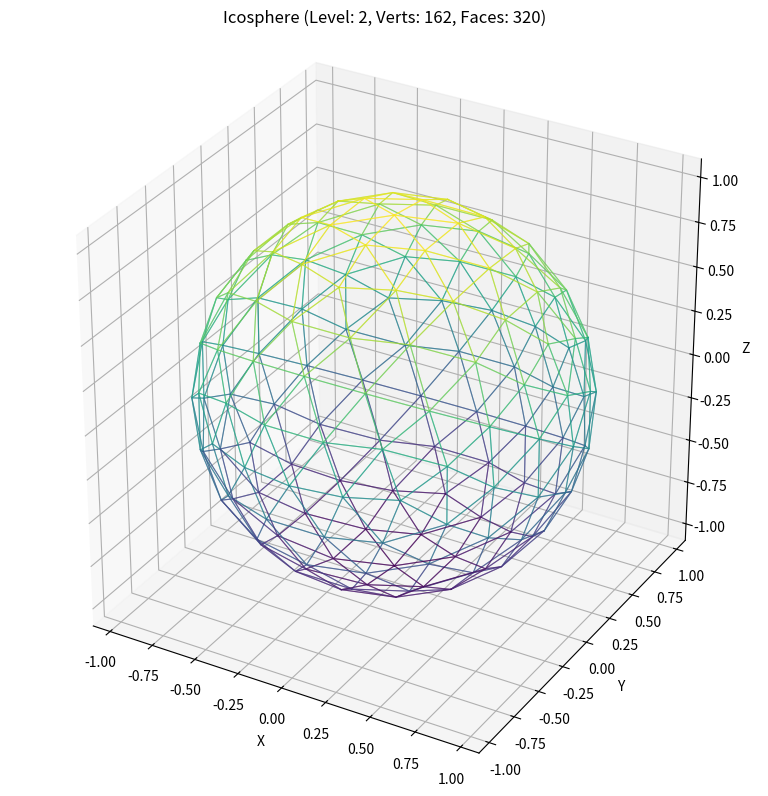
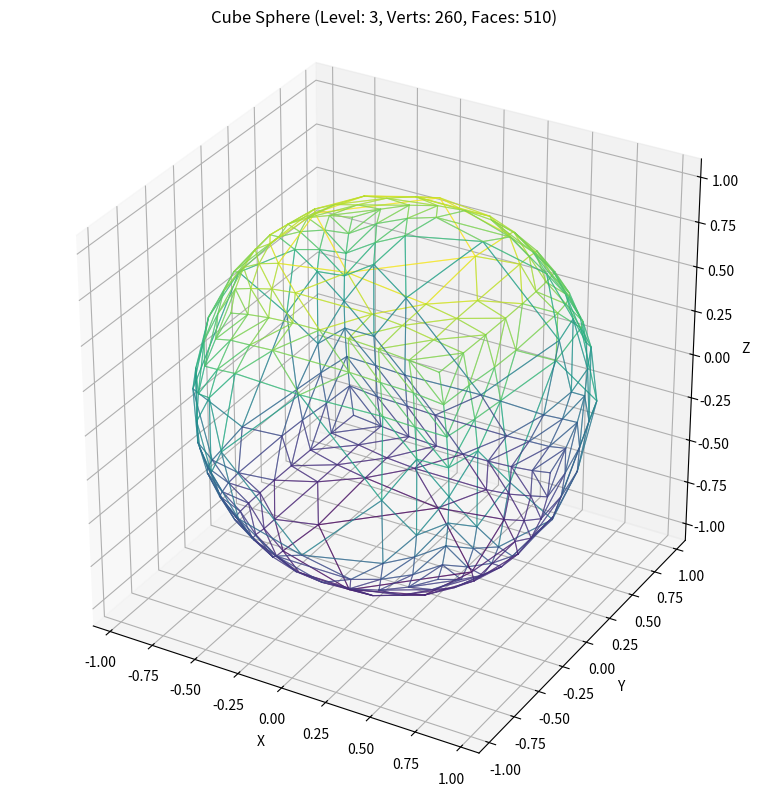
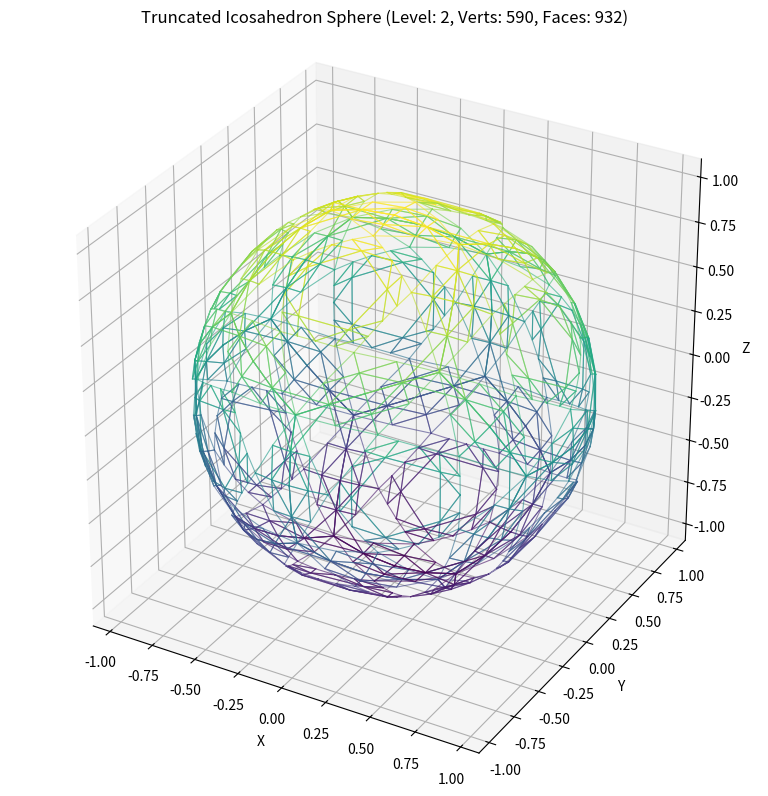

These charts were generated, in order, by the following Python code:
import struct
from typing import Dict, List, Tuple
from matplotlib import pyplot as plt
from matplotlib.widgets import RadioButtons, Slider
import numpy as np
from collections import defaultdict
import matplotlib.cm as cm # Import colormaps
import matplotlib.colors as colors # Import color normalization

PHI = (1.0 + np.sqrt(5.0)) / 2.0

class Vertex:
	def __init__(self, x, y, z):
		self.pos = np.array([float(x), float(y), float(z)], dtype=np.float64)
		self.x = float(x)
		self.y = float(y)
		self.z = float(z)

	def normalize(self):
		norm = np.linalg.norm(self.pos)
		# Increase epsilon slightly for robustness
		if abs(norm) > 1e-10:
			self.pos /= norm
			self.x, self.y, self.z = self.pos
		# else: # Optional: handle zero vector case if it occurs
			# print("Warning: Zero vector encountered during normalization.")
		return self

	def dotProd(self, other):
		return np.dot(self.pos, other.pos)

	def crossProduct(self, other):
		cross_pos = np.cross(self.pos, other.pos)
		return Vertex(cross_pos[0], cross_pos[1], cross_pos[2])

	def __hash__(self):
		hx = struct.unpack('I', struct.pack('f', self.x))[0]
		hy = struct.unpack('I', struct.pack('f', self.y))[0]
		hz = struct.unpack('I', struct.pack('f', self.z))[0]
		return hx ^ (hy << 1) ^ (hz << 2)

	def __eq__(self, other):
		if not isinstance(other, Vertex):
			return False
		# Use a slightly larger tolerance if needed, depends on calculations
		return np.allclose(self.pos, other.pos, atol=1e-10)

	def __repr__(self):
		return f"Vertex({self.x:.4f}, {self.y:.4f}, {self.z:.4f})"


class Face:
	def __init__(self, *vertices: int):
		if len(vertices) < 3:
			raise ValueError("Face must have at least 3 vertices")
		self.vertices = tuple(vertices)

	def get_vertices(self, world: 'worldState') -> List[Vertex]:
		"""Helper to get the actual Vertex objects for this face."""
		try:
			return [world.vertices[i] for i in self.vertices]
		except IndexError:
			print(f"Error: Vertex index out of bounds in face {self.vertices}.")
			raise # Re-raise the exception

	def normal(self, world: 'worldState') -> np.ndarray:
		"""Calculates the approximate normal vector of the face (pointing outwards)."""
		verts = self.get_vertices(world)
		if len(verts) < 3:
			return np.array([0.0, 0.0, 0.0]) # Cannot compute normal

		# Use Newell's method for robustness with non-planar faces on the sphere
		# Or simpler: use first three vertices for approximation (assumes relative planarity)
		v0 = verts[0].pos
		v1 = verts[1].pos
		v2 = verts[2].pos

		# Vector edges
		edge1 = v1 - v0
		edge2 = v2 - v0

		face_normal = np.cross(edge1, edge2)
		norm = np.linalg.norm(face_normal)
		if abs(norm) < 1e-10:
			# Handle degenerate case (collinear vertices) - might need a different approach
			# For now, return zero vector or use centroid direction
			centroid = self.centroid(world).pos
			norm_c = np.linalg.norm(centroid)
			if norm_c > 1e-9:
				return centroid / norm_c # Use direction from origin to centroid
			else:
				return np.array([0.0, 0.0, 0.0])

		face_normal /= norm

		# Ensure normal points outward (dot product with vertex position should be positive)
		if np.dot(face_normal, v0) < 0:
			face_normal *= -1.0

		return face_normal

	def centroid(self, world: 'worldState') -> Vertex:
		"""Calculates the geometric centroid of the face vertices."""
		verts = self.get_vertices(world)
		if not verts:
			return Vertex(0,0,0)
		center_pos = np.mean([v.pos for v in verts], axis=0)
		# Normalizing the centroid projects it onto the sphere surface near the face center
		return Vertex(*center_pos).normalize()

	def _validate_face(self, world):
		"""Ensure the face is simple (non-intersecting edges)"""
		n = len(self.vertices)
		if n < 3:
			raise ValueError("Face must have at least 3 vertices")
			
		# For faces with more than 3 vertices, check for self-intersections
		if n > 3:
			# Convert to 2D coordinates for simpler intersection checking
			# We'll project the 3D face onto a 2D plane
			points = [world.vertices[i].pos for i in self.vertices]
			
			# Find the normal vector of the face
			normal = np.cross(points[1] - points[0], points[2] - points[0])
			normal /= np.linalg.norm(normal)
			
			# Find the dominant axis to project onto
			dominant_axis = np.argmax(np.abs(normal))
			axes = [0, 1, 2]
			axes.remove(dominant_axis)
			
			# Project points onto 2D plane
			projected = [(p[axes[0]], p[axes[1]]) for p in points]
			
			# Check all non-adjacent edges for intersections
			for i in range(n):
				for j in range(i + 2, n):
					if (i == 0 and j == n - 1):
						continue  # Skip the closing edge
					a1, a2 = projected[i], projected[(i + 1) % n]
					b1, b2 = projected[j], projected[(j + 1) % n]
					
					if self._segments_intersect(a1, a2, b1, b2):
						raise ValueError("Face has self-intersecting edges")

	def _segments_intersect(self, a1, a2, b1, b2):
		"""Check if two line segments intersect in 2D"""
		def ccw(A, B, C):
			return (C[1]-A[1])*(B[0]-A[0]) > (B[1]-A[1])*(C[0]-A[0])
		
		return ccw(a1, b1, b2) != ccw(a2, b1, b2) and ccw(a1, a2, b1) != ccw(a1, a2, b2)
	def area(self, world):
		n = len(self.vertices)
		if n < 3:
			Exception("something broke. your ngon is 2")
		angles = []
		for i in range(n):
			prev_vert = world.vertices[self.vertices[(i-1) % n]]
			cur_vert = world.vertices[self.vertices[i]]
			nex_vert = world.vertices[self.vertices[(i + 1) % n]]

			vec_prev = prev_vert.pos - cur_vert.pos
			vec_next = nex_vert.pos - cur_vert.pos

			tan_prev = np.cross(cur_vert.pos, np.cross(cur_vert.pos, vec_prev))
			tan_nex = np.cross(cur_vert.pos, np.cross(cur_vert.pos, vec_next))

			cos_angle = np.dot(tan_nex, tan_prev)
			angle = np.arccos(np.clip(cos_angle, -1.0, 1.0))
			angles.append(angle)

		anglesum = sum(angles)
		angular_excess = anglesum - (n-2) * np.pi
		return angular_excess * world.radius**2

	def __repr__(self):
		return f"Face{self.vertices}"

class worldState:
	def __init__(self):
		self.vertices: List[Vertex] = []
		self.faces: List[Face] = []
		self.radius: float = 1.0 # Default to unit radius for easier visualization scaling
		self.timestepSeconds: int = 1
		self.gravity: float = 9.81
		self.details: int = 3
		self._subdivision_cache: Dict[Tuple[int, int], int] = {}

	# timeStep methods remain the same...
	def timeStepHour(self) -> float: return float(self.timestepSeconds) / 3600.0
	def timeStepDay(self): return float(self.timestepSeconds) / 86400.0
	def timeStepYear(self): return float(self.timestepSeconds) / 31556952.0

	def icosphereBase(self):
		# Create initial vertices (12 vertices of an icosahedron)
		vertices = [
			Vertex(-1, PHI, 0),
			Vertex(1, PHI, 0),
			Vertex(-1, -PHI, 0),
			Vertex(1, -PHI, 0),
			Vertex(0, -1, PHI),
			Vertex(0, 1, PHI),
			Vertex(0, -1, -PHI),
			Vertex(0, 1, -PHI),
			Vertex(PHI, 0, -1),
			Vertex(PHI, 0, 1),
			Vertex(-PHI, 0, -1),
			Vertex(-PHI, 0, 1)
		]
		
		# Normalize all vertices to unit length
		for v in vertices:
			v.normalize()
		
		# Create initial faces (20 faces of an icosahedron)
		faces = [
			Face(0, 11, 5),
			Face(0, 5, 1),
			Face(0, 1, 7),
			Face(0, 7, 10),
			Face(0, 10, 11),
			Face(1, 5, 9),
			Face(5, 11, 4),
			Face(11, 10, 2),
			Face(10, 7, 6),
			Face(7, 1, 8),
			Face(3, 9, 4),
			Face(3, 4, 2),
			Face(3, 2, 6),
			Face(3, 6, 8),
			Face(3, 8, 9),
			Face(4, 9, 5),
			Face(2, 4, 11),
			Face(6, 2, 10),
			Face(8, 6, 7),
			Face(9, 8, 1)
		]
		
		self.vertices = vertices
		self.faces = faces
		
		# Subdivide the mesh
		self.subdivide()
			
		# Create vertex index mapping
		self.vertex_indices = {i: v for i, v in enumerate(self.vertices)}
		
		return self
	
	def _normalize_all_vertices(self):
		for v in self.vertices:
			v.normalize()

	def _add_vertex(self, vertex: Vertex) -> int:
		"""Adds a vertex if it's not already present (using Vertex __eq__), returns index."""
		# Consider using a dictionary for faster lookups if vertex count is massive
		# For moderate counts, linear search is often acceptable.
		norm_vertex = vertex.normalize() # Ensure vertex is normalized before comparison/addition
		try:
			# Check against existing vertices
			idx = self.vertices.index(norm_vertex)
			return idx
		except ValueError:
			# Vertex not found, add it
			idx = len(self.vertices)
			self.vertices.append(norm_vertex)
			return idx

	def _get_or_create_midpoint(self, v1_idx: int, v2_idx: int) -> int:
		key = tuple(sorted((v1_idx, v2_idx)))
		if key in self._subdivision_cache:
			return self._subdivision_cache[key]

		v1 = self.vertices[v1_idx]
		v2 = self.vertices[v2_idx]
		mid_pos = (v1.pos + v2.pos) / 2.0
		# Midpoint vertex is normalized automatically in _add_vertex
		midpoint_vertex = Vertex(mid_pos[0], mid_pos[1], mid_pos[2])

		# Add vertex (handles normalization and prevents duplicates)
		mid_idx = self._add_vertex(midpoint_vertex)

		self._subdivision_cache[key] = mid_idx
		return mid_idx

	def cubeBase(self):
		self.vertices = [
			Vertex(x, y, z) for x in [-1, 1] for y in [-1, 1] for z in [-1, 1]
		]
		self.faces = [
			Face(0, 1, 3, 2), Face(1, 5, 7, 3), Face(5, 4, 6, 7),
			Face(4, 0, 2, 6), Face(2, 3, 7, 6), Face(4, 5, 1, 0) # Check winding order if needed
		]
		self._normalize_all_vertices()
		self.subdivide()
		return self

	def _get_icosahedron_vertices(self) -> List[Vertex]:
		"""Returns the 12 vertices of a standard icosahedron."""
		return [
			Vertex(-1, PHI, 0), Vertex(1, PHI, 0), Vertex(-1, -PHI, 0), Vertex(1, -PHI, 0),
			Vertex(0, -1, PHI), Vertex(0, 1, PHI), Vertex(0, -1, -PHI), Vertex(0, 1, -PHI),
			Vertex(PHI, 0, -1), Vertex(PHI, 0, 1), Vertex(-PHI, 0, -1), Vertex(-PHI, 0, 1)
		]

	def _get_icosahedron_faces(self) -> List[Face]:
		"""Returns the 20 triangular faces of a standard icosahedron using vertex indices 0-11."""
		return [
			Face(0, 11, 5), Face(0, 5, 1), Face(0, 1, 7), Face(0, 7, 10), Face(0, 10, 11),
			Face(1, 5, 9), Face(5, 11, 4), Face(11, 10, 2), Face(10, 7, 6), Face(7, 1, 8),
			Face(3, 9, 4), Face(3, 4, 2), Face(3, 2, 6), Face(3, 6, 8), Face(3, 8, 9),
			Face(4, 9, 5), Face(2, 4, 11), Face(6, 2, 10), Face(8, 6, 7), Face(9, 8, 1)
		]

	def truncatedIcosahedronBase(self):
		"""Generates a sphere-like shape based on a truncated icosahedron (soccer ball)."""
		# Start with base icosahedron data
		icosa_verts = self._get_icosahedron_vertices()
		icosa_faces = self._get_icosahedron_faces()
		for v in icosa_verts: v.normalize()

		self.vertices = [] # Reset world vertices
		self.faces = []    # Reset world faces
		vertex_map: Dict[Tuple[float, ...], int] = {} # Cache added vertices by position tuple
		edge_vertex_map: Dict[Tuple[int, int], Tuple[int, int]] = {} # original edge -> (1/3 Vtx idx, 2/3 Vtx idx)

		def add_unique_vertex(v: Vertex) -> int:
			# Normalize before adding/checking
			v_norm = v.normalize()
			# Use rounded tuple key for lookup
			key = tuple(np.round(v_norm.pos, 7)) # Adjust precision if needed
			if key in vertex_map:
				return vertex_map[key]
			else:
				# Add the ALREADY NORMALIZED vertex
				index = len(self.vertices)
				self.vertices.append(v_norm)
				vertex_map[key] = index
				return index

		# 1. Generate vertices by trisection
		processed_edges = set()
		for face in icosa_faces:
			for i in range(3):
				idx1 = face.vertices[i]
				idx2 = face.vertices[(i + 1) % 3]
				edge_key = tuple(sorted((idx1, idx2)))

				if edge_key not in processed_edges:
					processed_edges.add(edge_key)
					v1 = icosa_verts[idx1]
					v2 = icosa_verts[idx2]

					# Linear interpolation in 3D space
					p13 = v1.pos + (v2.pos - v1.pos) / 3.0
					p23 = v2.pos + (v1.pos - v2.pos) / 3.0 # Point closer to v2

					# Create Vertex objects (normalization happens in add_unique_vertex)
					v13 = Vertex(*p13)
					v23 = Vertex(*p23)

					idx13 = add_unique_vertex(v13) # Index of vertex closer to v1 on sphere
					idx23 = add_unique_vertex(v23) # Index of vertex closer to v2 on sphere

					# Store map: smaller original index first in key
					# Store resulting indices: first index is the one closer to original edge_key[0]
					if idx1 == edge_key[0]: # v1 corresponds to the smaller index
						edge_vertex_map[edge_key] = (idx13, idx23)
					else: # v2 corresponds to the smaller index
						edge_vertex_map[edge_key] = (idx23, idx13)

		# Helper to get the vertex index 1/3 along edge v_start -> v_end
		def get_vertex_third(v_start_idx, v_end_idx):
			edge_key = tuple(sorted((v_start_idx, v_end_idx)))
			idx_near_low, idx_near_high = edge_vertex_map[edge_key]

			if v_start_idx == edge_key[0]: # We want the one near v_end_idx
				return idx_near_high
			else: # We want the one near v_end_idx (which is edge_key[0])
				return idx_near_low


		# 2. Generate faces (Pentagons and Hexagons)
		# Build neighbor map for original icosahedron vertices
		# We need neighbors in order around each vertex
		icosa_vertex_ordered_neighbors = defaultdict(list)
		processed_neighbor_edges = set()

		for face in icosa_faces:
			f_verts = face.vertices
			for i in range(3):
				v_center = f_verts[i]
				v_prev = f_verts[(i - 1 + 3) % 3]
				v_next = f_verts[(i + 1) % 3]
				# Store neighbors - this simple approach might not guarantee order initially
				# We need a robust way to order neighbors around the vertex later
				edge1_key = tuple(sorted((v_center, v_prev)))
				if edge1_key not in processed_neighbor_edges:
					processed_neighbor_edges.add(edge1_key)
					icosa_vertex_ordered_neighbors[v_center].append(v_prev)
					icosa_vertex_ordered_neighbors[v_prev].append(v_center)

				edge2_key = tuple(sorted((v_center, v_next)))
				if edge2_key not in processed_neighbor_edges:
					processed_neighbor_edges.add(edge2_key)
					icosa_vertex_ordered_neighbors[v_center].append(v_next)
					icosa_vertex_ordered_neighbors[v_next].append(v_center)

		# Create Pentagons (around original icosahedron vertices)
		added_pentagons_centers = set()
		for orig_v_idx in range(len(icosa_verts)):
			if orig_v_idx in added_pentagons_centers: continue

			neighbors = icosa_vertex_ordered_neighbors[orig_v_idx]
			if len(neighbors) != 5:
				# print(f"Warning: Icosahedron vertex {orig_v_idx} has {len(neighbors)} neighbors, expected 5.")
				continue # Should not happen for standard icosahedron

			# Order neighbors correctly (e.g., using angles on tangent plane)
			center_pos = icosa_verts[orig_v_idx].pos
			neighbor_vectors = [icosa_verts[n_idx].pos - center_pos for n_idx in neighbors]

			# Project onto tangent plane (normal = center_pos)
			tangent_vectors = [nv - np.dot(nv, center_pos) * center_pos for nv in neighbor_vectors]

			# Choose a reference vector (e.g., the first one)
			ref_vec = tangent_vectors[0]
			ref_vec /= np.linalg.norm(ref_vec)

			# Calculate angles relative to the reference vector
			angles = []
			cross_prod_ref = np.cross(ref_vec, tangent_vectors[1]) # Need a cross product for sign
			ref_perp = np.cross(center_pos, ref_vec) # Vector perpendicular to normal and ref_vec
			ref_perp /= np.linalg.norm(ref_perp)

			for i, t_vec in enumerate(tangent_vectors):
				t_vec_norm = np.linalg.norm(t_vec)
				if t_vec_norm < 1e-9: angle = 0.0 # Should not happen
				else:
					t_vec /= t_vec_norm
					cos_theta = np.clip(np.dot(ref_vec, t_vec), -1.0, 1.0)
					angle = np.arccos(cos_theta)
					# Determine sign using perpendicular vector
					if np.dot(t_vec, ref_perp) < 0:
						angle = 2 * np.pi - angle
				angles.append((angle, neighbors[i]))

			# Sort neighbors by angle
			angles.sort()
			ordered_neighbors = [neighbor_idx for angle, neighbor_idx in angles]

			# Get the vertex 1/3rd of the way from neighbor towards center for the pentagon
			pentagon_vertex_indices = [get_vertex_third(neighbor_idx, orig_v_idx) for neighbor_idx in ordered_neighbors]

			if len(pentagon_vertex_indices) == 5:
				self.faces.append(Face(*pentagon_vertex_indices))
				added_pentagons_centers.add(orig_v_idx)
			else:
				print(f"Failed to form pentagon around {orig_v_idx}")


		# Create Hexagons (one for each original icosahedron face)
		for face in icosa_faces:
			f0, f1, f2 = face.vertices
			# Vertices for the hexagon are 1/3rd along edges, moving around the face
			# Order: Start near f0 on edge f0-f1, then near f1 on f0-f1, near f1 on f1-f2, etc.
			v_f0_f1 = get_vertex_third(f0, f1) # Near f0 on edge (f0,f1)
			v_f1_f0 = get_vertex_third(f1, f0) # Near f1 on edge (f0,f1)
			v_f1_f2 = get_vertex_third(f1, f2) # Near f1 on edge (f1,f2)
			v_f2_f1 = get_vertex_third(f2, f1) # Near f2 on edge (f1,f2)
			v_f2_f0 = get_vertex_third(f2, f0) # Near f2 on edge (f2,f0)
			v_f0_f2 = get_vertex_third(f0, f2) # Near f0 on edge (f2,f0)

			# Correct order tracing the new hexagon face
			hexagon_verts = (v_f0_f1, v_f1_f0, v_f1_f2, v_f2_f1, v_f2_f0, v_f0_f2)
			self.faces.append(Face(*hexagon_verts))

		# Normalize all generated vertices AFTER creation (add_unique_vertex already does this)
		# self._normalize_all_vertices()
		self.subdivide()
		return self


	def subdivide(self):
		"""
		Subdivides each face of the mesh using a generalized approach.
		- Triangles (n=3) are subdivided into 4 smaller triangles.
		- N-gons (n>3) are subdivided into n triangles around the perimeter
		  and one central n-gon formed by the edge midpoints.
		"""
		if self.details <= 0: return

		for _ in range(self.details):
			new_faces = []
			self._subdivision_cache = {} # Clear cache for each subdivision level

			for face in self.faces:
				vert_indices = face.vertices
				n = len(vert_indices)

				# 1. Get or create midpoints for all edges of the face
				midpoint_indices = []
				for i in range(n):
					v1_idx = vert_indices[i]
					v2_idx = vert_indices[(i + 1) % n]
					mid_idx = self._get_or_create_midpoint(v1_idx, v2_idx)
					midpoint_indices.append(mid_idx)

				# 2. Create new faces based on n
				if n == 3:
					# Standard triangle subdivision -> 4 triangles
					v0, v1, v2 = vert_indices
					m01, m12, m20 = midpoint_indices
					new_faces.append(Face(v0, m01, m20))
					new_faces.append(Face(v1, m12, m01))
					new_faces.append(Face(v2, m20, m12))
					new_faces.append(Face(m01, m12, m20)) # Center triangle
				elif n > 3:
					# N-gon subdivision -> n triangles + 1 central n-gon
					# Central n-gon uses the midpoint indices in order
					new_faces.append(Face(*midpoint_indices))

					# Create n triangles connecting original vertices to adjacent midpoints
					for i in range(n):
						v_curr = vert_indices[i]
						m_next = midpoint_indices[i] # Midpoint of (v_curr, v_next)
						m_prev = midpoint_indices[(i - 1 + n) % n] # Midpoint of (v_prev, v_curr)
						new_faces.append(Face(v_curr, m_next, m_prev))
				# else: n < 3 is invalid and handled by Face constructor

			self.faces = new_faces
		# Normalization happens implicitly via _get_or_create_midpoint -> _add_vertex


	def duplicateLayers(self):
		if self.details < 1:
			return

		original_vertices = self.vertices.copy()
		original_faces = self.faces.copy()

		layers_above = self.details // 2
		layers_below = self.details // 2

		# Create layers above
		for layer in range(1, layers_above + 1):
			scale = 1.0 + (0.1 * layer)  # Scale factor for each layer
			new_vertices = []
			vertex_map = {}
			
			# Create scaled vertices
			for i, v in enumerate(original_vertices):
				new_v = Vertex(*(v.pos * scale))
				new_vertices.append(new_v)
				vertex_map[i] = len(self.vertices) + len(new_vertices) - 1
			
			# Add to main vertices list
			self.vertices.extend(new_vertices)
			
			# Create connecting faces (quads)
			for face in original_faces:
				if len(face.vertices) == 3:  # Only handle triangles
					v0, v1, v2 = face.vertices
					self.faces.append(Face(
						v0,
						v1,
						vertex_map[v1],
						vertex_map[v0]
					))
					self.faces.append(Face(
						v1,
						v2,
						vertex_map[v2],
						vertex_map[v1]
					))
					self.faces.append(Face(
						v2,
						v0,
						vertex_map[v0],
						vertex_map[v2]
					))

		# Create layers below (similar to above but with negative scale)
		for layer in range(1, layers_below + 1):
			scale = max(0.1, 1.0 - (0.1 * layer))  # Prevent negative scale
			new_vertices = []
			vertex_map = {}
			
			for i, v in enumerate(original_vertices):
				new_v = Vertex(*(v.pos * scale))
				new_vertices.append(new_v)
				vertex_map[i] = len(self.vertices) + len(new_vertices) - 1
			
			self.vertices.extend(new_vertices)
			
			for face in original_faces:
				if len(face.vertices) == 3:
					v0, v1, v2 = face.vertices
					self.faces.append(Face(
						v0,
						v1,
						vertex_map[v1],
						vertex_map[v0]
					))
					self.faces.append(Face(
						v1,
						v2,
						vertex_map[v2],
						vertex_map[v1]
					))
					self.faces.append(Face(
						v2,
						v0,
						vertex_map[v0],
						vertex_map[v2]
					))

	def validateStructure(self):
		# Create a spatial index for faster lookup
		
		# Build edge list and face list
		edges = set()
		face_edges = []
		
		for face in self.faces:
			verts = face.vertices
			face_edges.append([])
			for i in range(len(verts)):
				edge = tuple(sorted((verts[i], verts[(i+1)%len(verts)])))
				edges.add(edge)
				face_edges[-1].append(edge)
		
		# Check for edge-face intersections
		for edge in edges:
			v1 = self.vertices[edge[0]].pos
			v2 = self.vertices[edge[1]].pos
			
			for face in self.faces:
				# Skip if edge belongs to this face
				face_edge_set = set(face_edges[self.faces.index(face)])
				if edge in face_edge_set:
					continue
					
				# Get face vertices
				f_verts = [self.vertices[i].pos for i in face.vertices]
				
				# Check if edge intersects with face
				if self._edge_face_intersection(v1, v2, f_verts):
					# Try to fix by flipping edge
					if self._try_fix_edge(edge, face):
						continue
					else:
						raise ValueError("Mesh has intersecting edges/faces that cannot be easily fixed")
		
		return True

	def _edge_face_intersection(self, v1, v2, face_verts):
		# Simplified intersection check
		# In practice, you'd want a more robust implementation
		edge_dir = v2 - v1
		edge_len = np.linalg.norm(edge_dir)
		edge_dir /= edge_len
		
		# Check against each face edge
		for i in range(len(face_verts)):
			fv1 = face_verts[i]
			fv2 = face_verts[(i+1)%len(face_verts)]
			
			# Simple segment-segment intersection check
			if self._segments_intersect(v1, v2, fv1, fv2):
				return True
		
		return False

	def _segments_intersect(self, a1, a2, b1, b2):
		# Implementation of segment-segment intersection test
		# Using cross product method
		def ccw(A, B, C):
			return (C[1]-A[1])*(B[0]-A[0]) > (B[1]-A[1])*(C[0]-A[0])
		
		return ccw(a1, b1, b2) != ccw(a2, b1, b2) and ccw(a1, a2, b1) != ccw(a1, a2, b2)

	def _try_fix_edge(self, edge, face):
		# Try to flip the edge to fix intersection
		# This is a simplified approach - in practice you'd need more checks
		edge_faces = [f for f in self.faces if edge in [tuple(sorted((f.vertices[i], f.vertices[(i+1)%len(f.vertices)]))) for i in range(len(f.vertices))]]
		
		if len(edge_faces) == 2:
			# Can potentially flip the edge
			f1, f2 = edge_faces
			# Find the other two vertices to form a quad
			other_verts = []
			for f in [f1, f2]:
				verts = f.vertices
				for i in range(len(verts)):
					if tuple(sorted((verts[i], verts[(i+1)%len(verts)]))) == edge:
						other_verts.append(verts[(i+2)%len(verts)])
						break
			
			if len(other_verts) == 2:
				# Replace the two faces with two new faces using the alternative diagonal
				self.faces.remove(f1)
				self.faces.remove(f2)
				new_edge = tuple(sorted(other_verts))
				self.faces.append(Face(edge[0], other_verts[0], other_verts[1]))
				self.faces.append(Face(edge[1], other_verts[1], other_verts[0]))
				return True
		
		return False


# --- Visualization ---

# Define a colormap and normalization for face coloring based on Z-normal
cmap = cm.viridis # Or cm.coolwarm, etc.
norm = colors.Normalize(vmin=-1.0, vmax=1.0) # Map Z-normal range [-1, 1] to [0, 1]

def VisualizeWorld(world: worldState, title: str = "World Mesh"):
	fig = plt.figure(figsize=(10, 8))
	ax = fig.add_subplot(111, projection='3d')

	# Plot vertices (optional, can make plot busy)
	# if world.vertices:
	#	 x, y, z = zip(*(v.pos for v in world.vertices))
	#	 ax.scatter(x, y, z, color='blue', s=5, alpha=0.3)

	# Plot faces (edges) with color based on normal's Z component
	if world.faces:
		for face in world.faces:
			verts_idx = list(face.vertices) + [face.vertices[0]] # Close the loop
			try:
				face_verts_pos = [world.vertices[i].pos for i in verts_idx]
				xs, ys, zs = zip(*face_verts_pos)

				# Calculate face normal and its Z component
				face_normal = face.normal(world)
				z_normal = face_normal[2]

				# Get color from colormap based on Z component
				edge_color = cmap(norm(z_normal))

				ax.plot(xs, ys, zs, color=edge_color, alpha=0.6, linewidth=0.8) # Apply color
			except IndexError:
				print(f"Warning: Vertex index out of bounds in face {face}. Skipping.")
				continue
			except Exception as e:
				print(f"Warning: Error processing face {face}: {e}. Skipping.")
				continue
	else:
		print("No faces to plot.")

	# --- Enforce Spherical Aspect Ratio ---
	# Set equal aspect ratio (important for preventing distortion)
	ax.set_box_aspect([1, 1, 1]) # Try this first

	# As a backup or alternative, set manual limits for unit sphere
	limit = world.radius * 1.1 # Add a small buffer
	ax.set_xlim(-limit, limit)
	ax.set_ylim(-limit, limit)
	ax.set_zlim(-limit, limit)
	# -------------------------------------

	ax.set_xlabel('X')
	ax.set_ylabel('Y')
	ax.set_zlabel('Z')
	ax.set_title(f'{title} (Level: {world.details}, Verts: {len(world.vertices)}, Faces: {len(world.faces)})')

	# Add a colorbar (optional, explains the gradient)
	# scalar_mappable = cm.ScalarMappable(norm=norm, cmap=cmap)
	# scalar_mappable.set_array([]) # Need an array for colorbar
	# fig.colorbar(scalar_mappable, ax=ax, label='Face Normal Z Component')


	plt.tight_layout()
	plt.show()

def main():
	# Set radius to 1.0 for all examples for consistent visualization
	common_radius = 1.0

	# --- Icosphere Example ---
	print("Generating Icosphere...")
	world_ico = worldState()
	world_ico.radius = common_radius
	world_ico.details = 2
	world_ico.icosphereBase()
	print(f"Icosphere Vertices: {len(world_ico.vertices)}, Faces: {len(world_ico.faces)}")
	VisualizeWorld(world_ico, "Icosphere")


	# --- Cube Sphere Example ---
	print("\nGenerating Cube Sphere...")
	world_cube = worldState()
	world_cube.radius = common_radius
	world_cube.details = 3
	world_cube.cubeBase()
	print(f"Cube Sphere Vertices: {len(world_cube.vertices)}, Faces: {len(world_cube.faces)}")
	VisualizeWorld(world_cube, "Cube Sphere")


	# --- Truncated Icosahedron Example ---
	print("\nGenerating Truncated Icosahedron Sphere...")
	world_trunc = worldState()
	world_trunc.radius = common_radius
	world_trunc.details = 2 # Increase detail level to see subdivision effect
	world_trunc.truncatedIcosahedronBase()
	print(f"Trunc. Ico. Vertices: {len(world_trunc.vertices)}, Faces: {len(world_trunc.faces)}")
	# Verify face types after subdivision (should be triangles, pentagons, hexagons)
	face_types = defaultdict(int)
	for f in world_trunc.faces: face_types[len(f.vertices)] += 1
	print(f"Face types after subdivision: {dict(face_types)}")
	VisualizeWorld(world_trunc, "Truncated Icosahedron Sphere")


if __name__ == "__main__":
	main()
